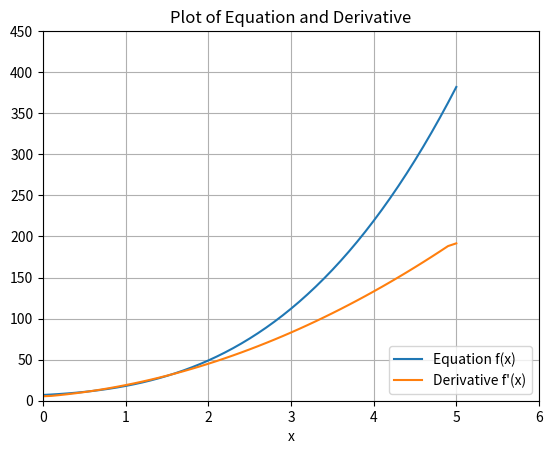

Generate this figure with matplotlib:
"""
Lsn33-deriv_equation.py
[redacted]
3/23/23

"""
import numpy as np
import matplotlib.pyplot as plt

#Define
def fun(x):
    return 2*x**3 + 4*x**2 + 5*x +7

#define the divided difference
def forward(xi, xi_plus):
    return (fun(xi_plus) - fun(xi))/(xi_plus-xi)

def backward(xi, xi_minus):
    return (fun(xi)-fun(xi_minus))/(xi - xi_minus)

def centered(xi_plus, xi_minus):
    return (fun(xi_plus)-fun(xi_minus))/(xi_plus-xi_minus)

#approximate the derivative at a point
xi = 3.5
dx = 0.5
slope_forward = forward(xi, xi+dx)
slope_backward = backward(xi, xi-dx)
slope_centered = centered(xi+dx, xi-dx)

#print
print('\nThe forwardd difference approximation of the')
print(f'slope of the function at x = {xi} is {slope_forward}')
print('\nThe backward difference approximation of the')
print(f'slope of the function at x = {xi} is {slope_backward}')
print('\nThe centered difference approximation fo the')
print(f'slope of the function at x = {xi} is {slope_centered}')
print()

# approximate the derivative across a series of points
x = np.arange(0,5.1,0.1)
y = fun(x)

deriv = []
for i in range(len(x)):
    if i == 0:
        deriv.append(forward(x[i], x[i+1]))
    elif i == len(x)-1:
        deriv.append(backward(x[i], x[i-1]))
    else:
        deriv.append(centered(x[i+1], x[i-1]))

#print

for i in range(len(x)):
    print(f'{x[i]:3.1f} {y[i]:8.3f} {deriv[i]:2.7f}')

#plot
plt.plot(x,y,label = 'Equation f(x)')
plt.grid(True)
plt.plot(x,deriv,label = "Derivative f'(x)")
plt.legend(loc = "lower right")
plt.xlabel('x')
plt.title('Plot of Equation and Derivative')
plt.xlim(0,6)
plt.ylim(0,450)
plt.show()